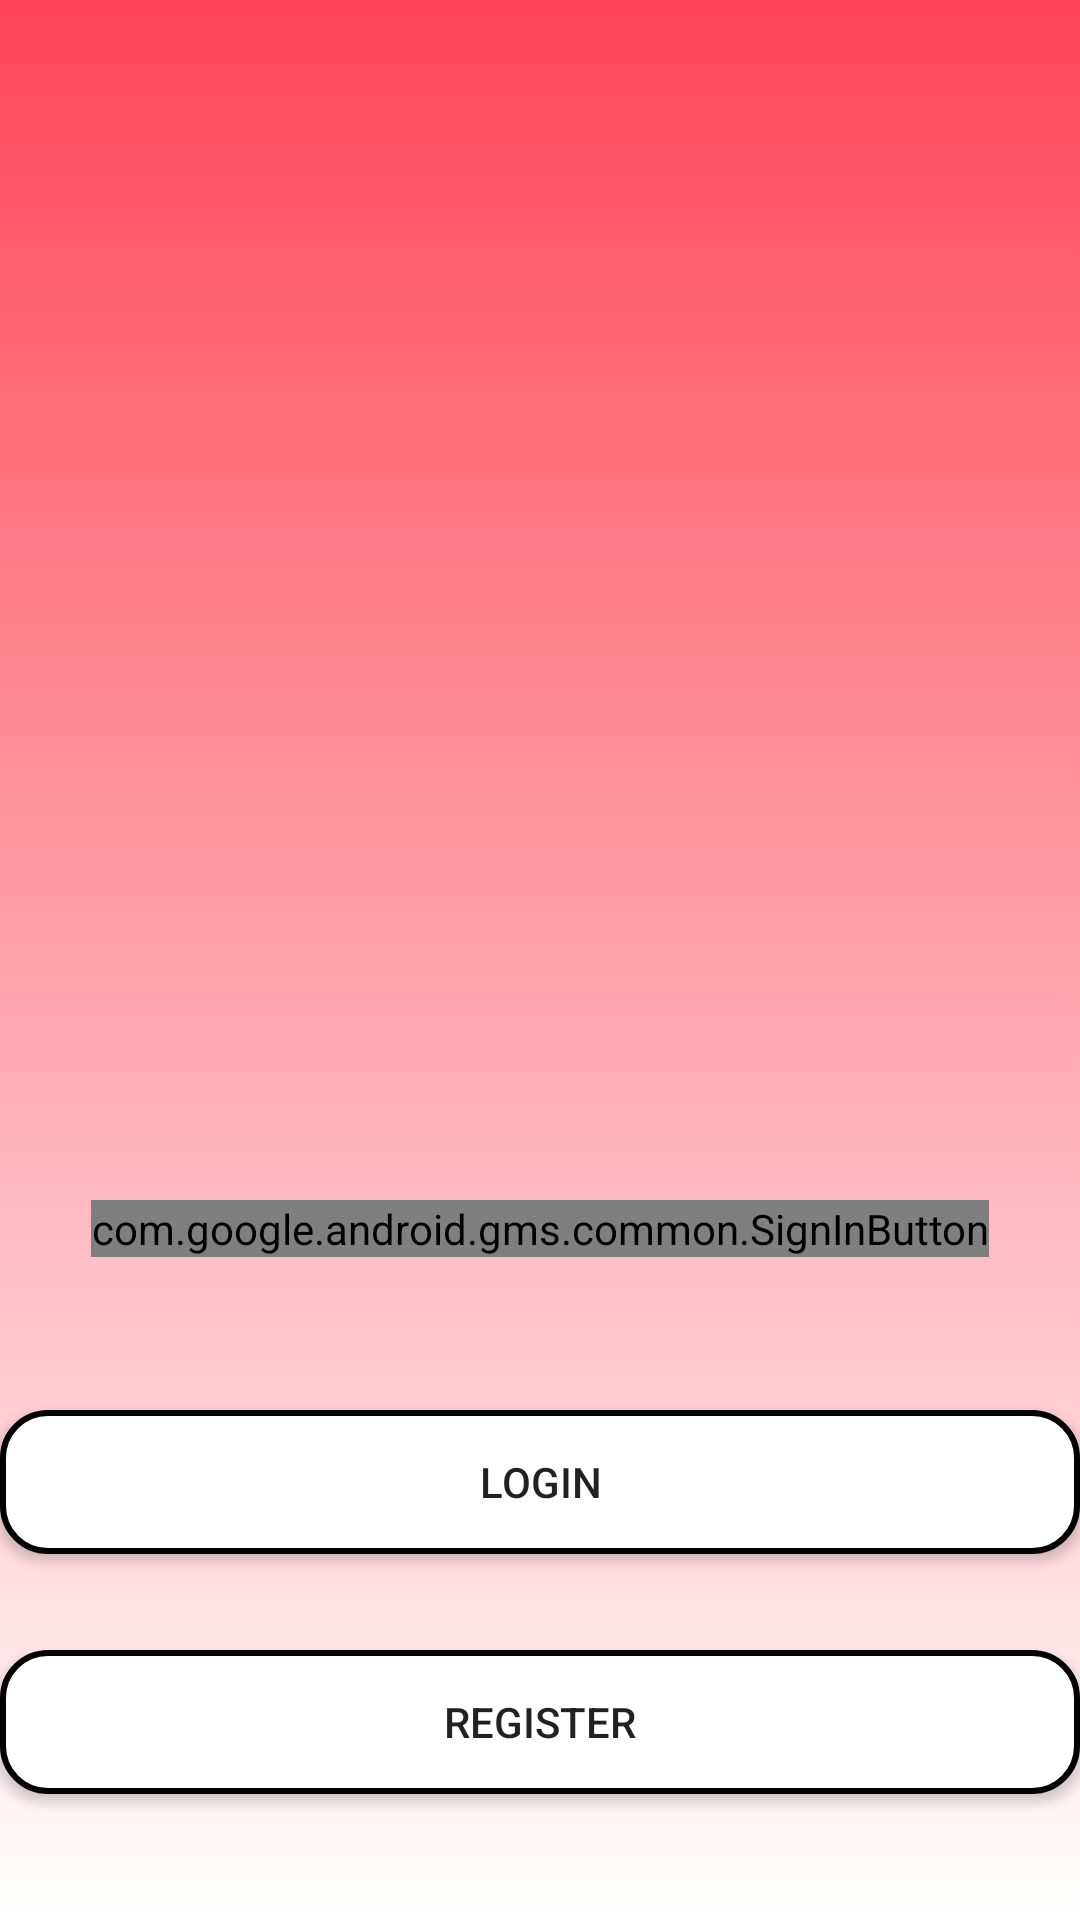

Android layout source for this screen:
<!-- AndroidManifest.xml: application theme Theme.Commutify -->
<!-- res/layout/activity_main.xml -->
<?xml version="1.0" encoding="utf-8"?>
<RelativeLayout xmlns:android="http://schemas.android.com/apk/res/android"
    xmlns:app="http://schemas.android.com/apk/res-auto"
    xmlns:tools="http://schemas.android.com/tools"
    android:layout_width="match_parent"
    android:layout_height="match_parent"
    android:background="@drawable/bg_gradient1"
    tools:context=".MainActivity">


    <Button
        android:id="@+id/register"
        android:layout_width="match_parent"
        android:layout_height="wrap_content"
        android:background="@drawable/button_menu"
        android:layout_centerHorizontal="true"
        android:layout_marginVertical="550dp"
        android:text="REGISTER"
        android:visibility="visible"
        tools:visibility="visible"
    />

    <Button
        android:id="@+id/login"
        android:layout_width="match_parent"
        android:layout_height="wrap_content"
        android:background="@drawable/button_menu"
        android:layout_centerHorizontal="true"
        android:layout_marginVertical="470dp"
        android:text="LOGIN"
        android:visibility="visible"
        tools:visibility="visible"
    />

    <com.google.android.gms.common.SignInButton
        android:id="@+id/sign_in"
        android:layout_width="wrap_content"
        android:layout_height="wrap_content"
        android:background="@drawable/button_menu"
        android:layout_centerHorizontal="true"
        android:layout_marginVertical="400dp"
        android:visibility="visible"
        tools:visibility="visible"
    />

</RelativeLayout>
<!-- resources referenced by this layout -->
<resources>
  <!-- drawable bg_gradient1 (drawable) -->
  <?xml version="1.0" encoding="utf-8"?>
  <selector xmlns:android="http://schemas.android.com/apk/res/android">
      <item>
          <shape>
              <gradient
                  android:angle="90"
                  android:startColor="#ffffff"
                  android:endColor="#fe4557"
                  android:type="linear" />
          </shape>
      </item>
  </selector>
  <!-- drawable button_menu (drawable) -->
  <?xml version="1.0" encoding="utf-8"?>
  <shape xmlns:android="http://schemas.android.com/apk/res/android"
      android:shape="rectangle">
  
      <corners
          android:radius="15dp"
          />
      <solid
          android:color="#fff"
          />
      <stroke
          android:color="#000"
          android:width="2dp"
          />
  
  </shape>
  <style name="Theme.Commutify" parent="Theme.MaterialComponents.DayNight.DarkActionBar">
          
          <item name="colorPrimary">@color/purple_500</item>
          <item name="colorPrimaryVariant">@color/purple_700</item>
          <item name="colorOnPrimary">@color/white</item>
          
          <item name="colorSecondary">@color/teal_200</item>
          <item name="colorSecondaryVariant">@color/teal_700</item>
          <item name="colorOnSecondary">@color/black</item>
          
          <item name="android:statusBarColor" tools:targetApi="l">?attr/colorPrimaryVariant</item>
          
      </style>
  <!-- not gathered from this repository: default colours our renderer supplied (Android Studio template values) -->
  <color name="purple_500">#FF6200EE</color>
  <color name="purple_700">#FF3700B3</color>
  <color name="teal_200">#FF03DAC5</color>
  <color name="teal_700">#FF018786</color>
  <color name="black">#FF000000</color>
  <color name="white">#FFFFFFFF</color>
</resources>
